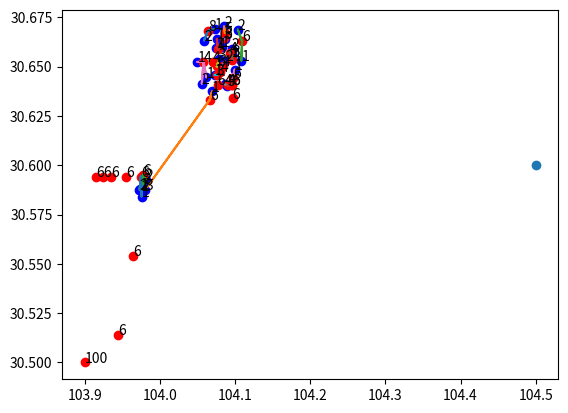
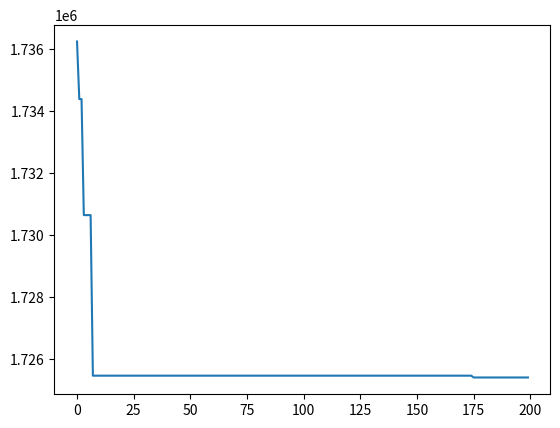

Reproduce these figures in Python, in order.
import numpy as np
from collections import defaultdict
import matplotlib.pyplot as plt
import math

'''
根据levy飞行计算新的巢穴位置
'''
def GetNewNestViaLevy(Xt,Xbest,Lb,Ub,lamuda):
    beta = 1.5
    sigma_u = (math.gamma(1 + beta) * math.sin(math.pi * beta / 2) / (
                math.gamma((1 + beta) / 2) * beta * (2 ** ((beta - 1) / 2)))) ** (1 / beta)
    sigma_v = 1
    for i in range(Xt.shape[0]):
        s = Xt[i,:]
        u = np.random.normal(0, sigma_u, 1)
        v = np.random.normal(0, sigma_v, 1)
        Ls = u / ((abs(v)) ** (1 / beta))
        stepsize = lamuda*Ls*(s-Xbest)   #lamuda的设置关系到点的活力程度  方向是由最佳位置确定的  有点类似PSO算法  但是步长不一样
        s = s + stepsize * np.random.randn(1, len(s))  #产生满足正态分布的序列
        Xt[i, :] = s
        Xt[i,:] = simplebounds(s,Lb,Ub)
    return Xt
'''
按pa抛弃部分巢穴
'''
def empty_nests(nest,Lb,Ub,pa):
    n = nest.shape[0]
    nest1 = nest.copy()
    nest2 = nest.copy()
    rand_m =pa - np.random.rand(n,nest.shape[1])
    rand_m = np.heaviside(rand_m,0)
    np.random.shuffle(nest1)
    np.random.shuffle(nest2)
    # stepsize = np.random.rand(1,1) * (nest1 - nest)
    stepsize = np.random.rand(1,1) * (nest1 - nest2)
    new_nest = nest + stepsize * rand_m
    nest = simplebounds(new_nest,Lb,Ub)
    return nest
'''
获得当前最优解
'''
def get_best_nest(nest, newnest,Nbest,nest_best):
    fitall = 0
    for i in range (nest.shape[0]):
        temp1 = fitness(nest[i,:])
        temp2 = fitness(newnest[i,:])
        if temp1 > temp2:
            nest[i, :] = newnest[i,:]
            if temp2 < Nbest :
                Nbest = temp2
                nest_best = nest[i,:]
            fitall = fitall + temp2
        else:
            fitall = fitall + temp1
    meanfit = fitall/nest.shape[0]
    return  nest , Nbest , nest_best ,meanfit
 
'''
进行适应度计算
'''
def fitness(xv):
    design = defaultdict(list)
    for i in range(len(psgs)):
        design[xv[i]].append(i)
    dists = []
    for car, psg in design.items():
        if car == len(cars) - 1:
            dist = 1e6 * len(psg)
        else:
            dist = 0
            px = np.array(cars[car])
            for p in psg:
                py = np.array(psgs[p])
                dxy = np.sqrt(np.sum((px - py)**2)) * 1e5
                # if dxy > 2e3:
                #     dist += np.inf
                # else:
                dist += dxy
            if gc[car] < sum(gp[psg]):
                dist += np.inf
        
        dists.append(dist)
    return sum(dists) + len(design) * 1e5
 
'''
进行全部适应度计算
'''
def fit_function(X,Y):
    # rastrigin函数
    A = 10
    Z = 2 * A + X ** 2 - A * np.cos(2 * np.pi * X) + Y ** 2 - A * np.cos(2 * np.pi * Y)
    return Z
'''
约束迭代结果
'''
def simplebounds(s,Lb,Ub):
    for i in range(s.shape[0]):
        for j in range(s.shape[1]):
            if s[i][j] < Lb[j]:
                s[i][j] = Lb[j]
            if s[i][j] > Ub[j]:
                s[i][j] = Ub[j]
    s = np.ceil(s).astype(np.int64)
    return s
 


class Pso():
    def __init__(self, cars, psgs, gc, gp, end):
        self.c1 = 1.49445
        self.c2 = 1.49445
        self.maxgen = 200
        self.sizepop = 20

        self.gc = gc
        self.gp = gp
        self.cars = cars
        self.psgs = psgs
        self.end = end

        self.L = len(psgs)
        self.K = len(cars)
        self.Prange = [0, self.K - 1]
        self.Vrange = [-1, 1]

        self.trace = []


    def initpops(self):
        xv = []
        for _ in range(self.sizepop):
            design = defaultdict(int)
            tempxv = [self.K - 1] * self.L
            idxlist = np.random.choice(np.arange(self.L), size=self.L, replace=False)
            for i in idxlist:
                mindist = np.inf
                driver = self.K - 1
                for j in range(self.K):
                    tempdist = np.sqrt(np.sum((np.array(self.psgs[i]) - np.array(self.cars[j]))**2)) * 1e5
                    if  tempdist < mindist and (design[j] + self.gp[i]) <= self.gc[j]:
                        mindist = tempdist
                        driver = j
                design[driver] += self.gp[i]
                tempxv[i] = driver
            xv.append(tempxv)
        xv = np.array(xv)
        # xv = np.random.randint(0, self.K, (self.sizepop, self.L))
        return xv
        
        
        # vv = np.random.randint(*self.Vrange, (self.sizepop, self.L))
        # self.pops = xv
        # self.V = vv
        # self.fits = self.fitness(self.pops)
        # self.zbest = xv[np.argmin(self.fits)]
        # self.gbest = self.pops
        # self.zbestfitness = min(self.fits)
        # self.maxfitness = max(self.fits)
        # self.gbestfitness = self.fits
        # return self.fits
    
    def updata(self):
        v = self.V + self.c1 * np.random.rand(self.sizepop, self.L) * (self.gbest - self.pops) + \
                            self.c2 * np.random.rand(self.sizepop, self.L) * (self.zbest - self.pops)
        v = np.clip(v, *self.Vrange)
        pop = np.clip(self.pops + v, *self.Prange)

        self.pops = np.ceil(pop).astype(np.int64)
        self.V = v

    def fitness(self, xv):
        print(xv)
        design = defaultdict(list)
        for i in range(self.L):
            design[xv[i]].append(i)
        dists = []
        for car, psg in design.items():
            if car == self.K - 1:
                dist = 1e6 * len(psg)
            else:
                dist = 0
                px = np.array(self.cars[car])
                for p in psg:
                    py = np.array(self.psgs[p])
                    dxy = np.sqrt(np.sum((px - py)**2)) * 1e5
                    if dxy > 2e3:
                        dist += np.inf
                    else:
                        dist += dxy
                if self.gc[car] < sum(self.gp[psg]):
                    dist += np.inf
            
            dists.append(dist)
        return sum(dists) + len(design) * 1e5


    def main(self):
        
        lamuda = 1
        pa =0.25
        Lb=[0] * self.L#下界
        Ub=[self.K - 1] * self.L  #上界
        population_size = self.sizepop
        dim = self.L
        # nest= np.random.uniform(Lb[0], Ub[0],(population_size,dim))  # 初始化位置
        nest = self.initpops()
        nest_best = nest[0,:]
        Nbest =self.fitness(nest_best)
        nest ,Nbest, nest_best ,fitmean = get_best_nest(nest,nest,Nbest,nest_best)
        for i in range (self.maxgen):
            nest_c = nest.copy()
            newnest = GetNewNestViaLevy(nest_c, nest_best, Lb, Ub, lamuda) # 根据莱维飞行产生新的位置
    
            nest,Nbest, nest_best ,fitmean = get_best_nest(nest, newnest,Nbest, nest_best) # 判断新的位置优劣进行替换
    
            nest_e = nest.copy()
            newnest = empty_nests(nest_e,Lb,Ub,pa) #丢弃部分巢穴
    
            nest,Nbest, nest_best ,fitmean = get_best_nest(nest,newnest, Nbest, nest_best)  # 再次判断新的位置优劣进行替换
            self.trace.append(Nbest)
    
        print("最优解的适应度函数值",Nbest)
        return  nest_best
        
user_list = [
  {"size":"2","coordinate":["103.972802","30.587585"],"id":"50","is_grab":1,"bind_car":""},
  {"size":"1","coordinate":["103.973741","30.587955"],"id":"51","is_grab":1,"bind_car":""},
  {"size":"3","coordinate":["103.980314","30.587485"],"id":"52","is_grab":1,"bind_car":""},
  {"size":"1","coordinate":["103.975619","30.584122"],"id":"53","is_grab":1,"bind_car":""},
  {"size":"2","coordinate":["103.975613","30.587212"],"id":"54","is_grab":1,"bind_car":""},
  {"size":"3","coordinate":["103.978436","30.590303"],"id":"55","is_grab":1,"bind_car":""},
  {"size":"2","coordinate":["103.981253","30.592622"],"id":"56","is_grab":1,"bind_car":""},
  {"size":"1","coordinate":["104.075655","30.664052"],"id":"01","is_grab":0,"bind_car":""},
  {"size":"3","coordinate":["104.086121","30.663835"],"id":"02","is_grab":0,"bind_car":""},
  {"size":"2","coordinate":["104.095305","30.659031"],"id":"03","is_grab":0,"bind_car":""},
  
  {"size":"1","coordinate":["104.099425","30.648473"],"id":"04","is_grab":0,"bind_car":""},
  {"size":"4","coordinate":["104.086464","30.640954"],"id":"05","is_grab":0,"bind_car":""},
  {"size":"3","coordinate":["104.078654","30.653789"],"id":"06","is_grab":0,"bind_car":""},
  {"size":"1","coordinate":["104.072903","30.645745"],"id":"07","is_grab":0,"bind_car":""},
  {"size":"1","coordinate":["104.073332","30.669072"],"id":"08","is_grab":1,"bind_car":""},
  {"size":"2","coordinate":["104.085349","30.670327"],"id":"09","is_grab":1,"bind_car":""},
  {"size":"2","coordinate":["104.103631","30.668777"],"id":"10","is_grab":1,"bind_car":""},
  {"size":"1","coordinate":["104.108265","30.653051"],"id":"11","is_grab":1,"bind_car":""},
  {"size":"1","coordinate":["104.069384","30.637396"],"id":"12","is_grab":1,"bind_car":""},
  {"size":"5","coordinate":["104.089469","30.640202"],"id":"13","is_grab":0,"bind_car":""},
  
  {"size":"2","coordinate":["104.086658","30.652903"],"id":"14","is_grab":0,"bind_car":""},
  {"size":"1","coordinate":["104.075113","30.659585"],"id":"15","is_grab":0,"bind_car":""},
  {"size":"3","coordinate":["104.096228","30.655635"],"id":"16","is_grab":0,"bind_car":""},
  {"size":"1","coordinate":["104.082366","30.659917"],"id":"17","is_grab":0,"bind_car":""},
  {"size":"2","coordinate":["104.058634","30.663203"],"id":"18","is_grab":1,"bind_car":""},
  {"size":"1","coordinate":["104.061981","30.644522"],"id":"19","is_grab":1,"bind_car":""},
  {"size":"2","coordinate":["104.055716","30.641347"],"id":"20","is_grab":1,"bind_car":""},
  {"size":"1","coordinate":["104.049793","30.652349"],"id":"21","is_grab":1,"bind_car":""}]

driver_list = [
  {"driver_id":"1","coordinate":["104.096554","30.653434"],"sites":4},
  {"driver_id":"2","coordinate":["104.075736","30.650107"],"sites":6},
  {"driver_id":"3","coordinate":["104.080448","30.647407"],"sites":4},
  {"driver_id":"4","coordinate":["104.077281","30.658662"],"sites":4},
  {"driver_id":"5","coordinate":["104.096845","30.644411"],"sites":6},
  {"driver_id":"6","coordinate":["104.092902","30.656964"],"sites":4},
  {"driver_id":"7","coordinate":["104.085452","30.664464"],"sites":6},
  {"driver_id":"8","coordinate":["104.076766","30.640571"],"sites":6},
  {"driver_id":"9","coordinate":["104.070843","30.652312"],"sites":4},
  {"driver_id":"10","coordinate":["104.090069","30.64049"],"sites":4},
  
  {"driver_id":"11","coordinate":["104.086379","30.66711"],"sites":5},
  {"driver_id":"12","coordinate":["104.109295","30.66284"],"sites":6},
  {"driver_id":"13","coordinate":["104.063719","30.66805"],"sites":8},
  {"driver_id":"14","coordinate":["104.066294","30.63319"],"sites":6},
  {"driver_id":"15","coordinate":["104.057969","30.65239"],"sites":4},
  {"driver_id":"16","coordinate":["104.096764","30.63384"],"sites":6},
  {"driver_id":"17","coordinate":["104.083289","30.65028"],"sites":4},
  {"driver_id":"18","coordinate":["104.075306","30.64581"],"sites":3},
  {"driver_id":"19","coordinate":["104.095648","30.64083"],"sites":6},
  {"driver_id":"20","coordinate":["104.095648","30.64083"],"sites":6},
  
  {"driver_id":"71","coordinate":["103.954680","30.59416"],"sites":6},
  {"driver_id":"72","coordinate":["103.914680","30.59416"],"sites":6},
  {"driver_id":"73","coordinate":["103.924680","30.59416"],"sites":6},
  {"driver_id":"74","coordinate":["103.934680","30.59416"],"sites":6},
  {"driver_id":"75","coordinate":["103.944680","30.51416"],"sites":6},
  {"driver_id":"76","coordinate":["103.964680","30.55416"],"sites":6},
  {"driver_id":"77","coordinate":["103.977680","30.59516"],"sites":6},
  {"driver_id":"78","coordinate":["103.974680","30.59416"],"sites":6}]


cars = []
gc = []

for car in driver_list:
    cars.append([float(car["coordinate"][0]), float(car["coordinate"][1])])
    gc.append(car["sites"])

psgs = []
gp = []

for psg in user_list:
    psgs.append([float(psg["coordinate"][0]), float(psg["coordinate"][1])])
    gp.append(int(psg["size"]))

# cars = [(2, 3), (45, 87), (67, 85), (0, 0)]
# # cars = [(2, 3), (45, 87), (67, 85), (15, 56), (29, 45)]
# psgs = [(18, 54), (22, 60), (58, 69), (71, 71), (83, 46), (91, 38), (24, 42), (18, 40)]
# end = np.array([200, 50])
# # gc = np.array([4, 6, 4, 4, 6])
cars = cars + [[103.90, 30.50]]
gc = np.array(gc + [100])
gp = np.array(gp)
end = np.array([104.50, 30.60])




p = Pso(cars, psgs, gc, gp, end)
xv = p.main()
fits = p.trace


def drawmap(xv):
    # plt.plot(list(range(self.maxgen)), self.trace)

    design = defaultdict(list)
    for i in range(len(psgs)):
        design[xv[i]].append(i)
    print(len(design))
    for car, psg in design.items():
        px = [cars[car][0]]
        py = [cars[car][1]]
        for ps in psg:
            px.append(psgs[ps][0])
            px.append(cars[car][0])
            py.append(psgs[ps][1])
            py.append(cars[car][1])
        
        plt.plot(px, py)
    
    plt.scatter([p[0] for p in psgs], [p[1] for p in psgs], c = 'blue')
    plt.scatter([p[0] for p in cars], [p[1] for p in cars], c = 'red')
    for i, num in enumerate(gp):
        plt.text(psgs[i][0] + 0.0001, psgs[i][1] + 0.0001, num)
    for i, num in enumerate(gc):
        plt.text(cars[i][0] + 0.0001, cars[i][1] + 0.0001, num)
    plt.scatter(end[0], end[1])

    plt.figure(2)
    plt.plot(list(range(p.maxgen)), fits)
    plt.show()
    

drawmap(xv)